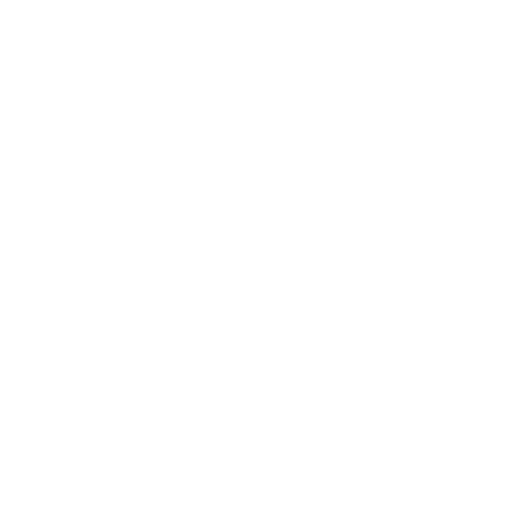
t = 0.00 s
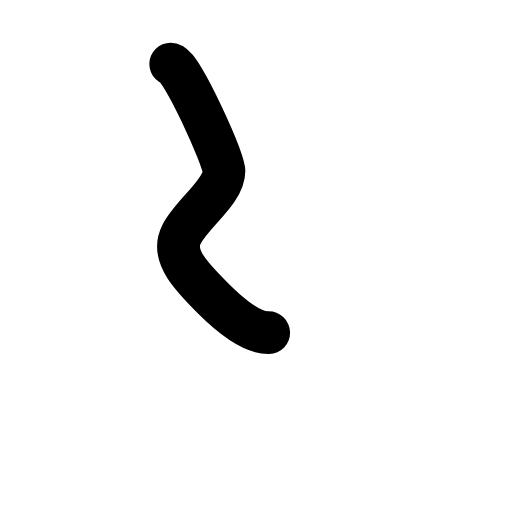
t = 0.15 s
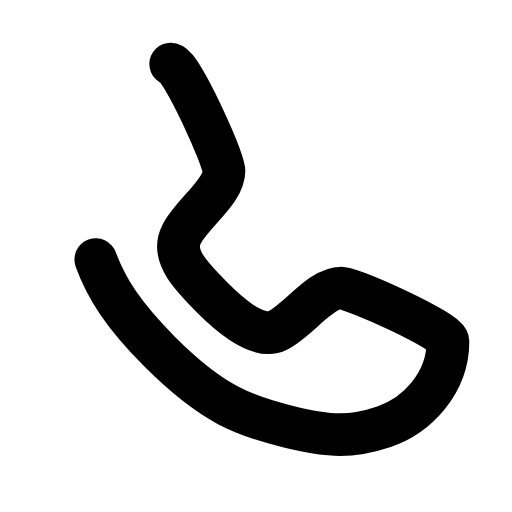
t = 0.45 s
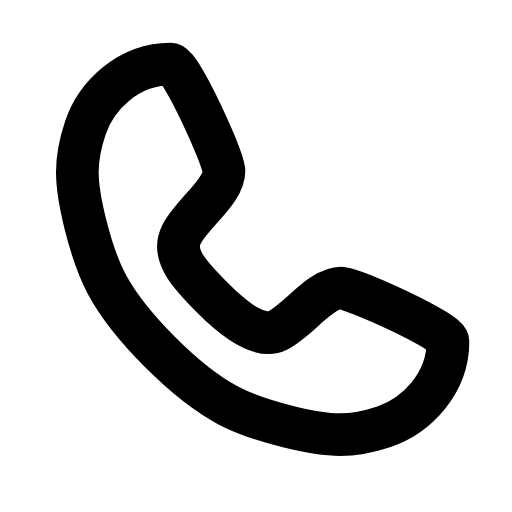
t = 0.70 s
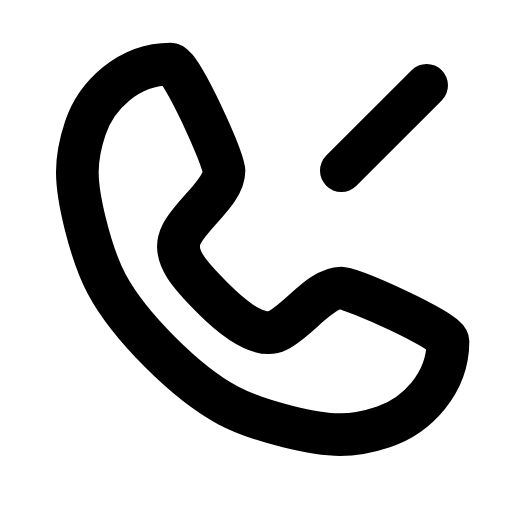
t = 0.90 s
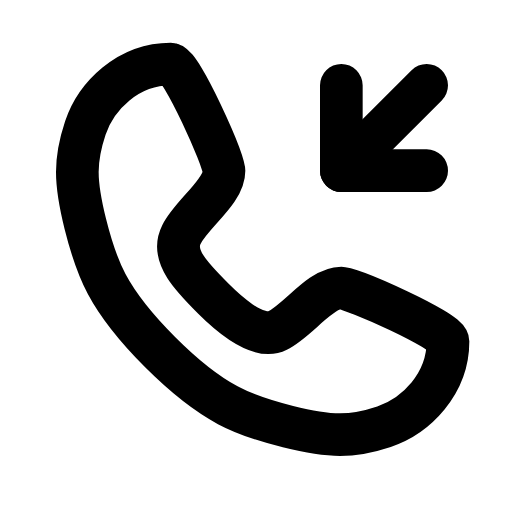
t = 1.10 s

The animated SVG that drew these frames (rendered in a browser with its animation timeline set to each time). Animation: 5 SMIL elements (animate=3,set=2); one cycle of 1.10 s.

<svg xmlns="http://www.w3.org/2000/svg" width="24" height="24" viewBox="0 0 24 24">
    <g fill="none" stroke="currentColor" stroke-width="2" stroke-linejoin="round" stroke-linecap="round">
        <path
            d="M8 3C8.5 3 10.5 7.5 10.5 8C10.5 9 9 10 8.5 11C8 12 9 13 10 14C10.3943 14.3943 12 16 13 15.5C14 15 15 13.5 16 13.5C16.5 13.5 21 15.5 21 16C21 18 19.5 19.5 18 20C16.5 20.5 15.5 20.5 13.5 20C11.5 19.5 10 19 7.5 16.5C5 14 4.5 12.5 4 10.5C3.5 8.5 3.5 7.5 4 6C4.5 4.5 6 3 8 3Z"
            stroke-dasharray="64" stroke-dashoffset="64">
            <animate attributeName="stroke-dashoffset" values="64;0" dur="0.6s" fill="freeze"/>
        </path>
        <path d="M20 4l-4 4" opacity="0" stroke-dasharray="8" stroke-dashoffset="8">
            <set attributeName="opacity" to="1" begin="0.7s"/>
            <animate attributeName="stroke-dashoffset" values="8;0" begin="0.7s" dur="0.2s" fill="freeze"/>
        </path>
        <path d="M16 8h4M16 8v-4" opacity="0" stroke-dasharray="6" stroke-dashoffset="6">
            <set attributeName="opacity" to="1" begin="0.9s"/>
            <animate attributeName="stroke-dashoffset" values="6;0" begin="0.9s" dur="0.2s" fill="freeze"/>
        </path>
    </g>
</svg>
